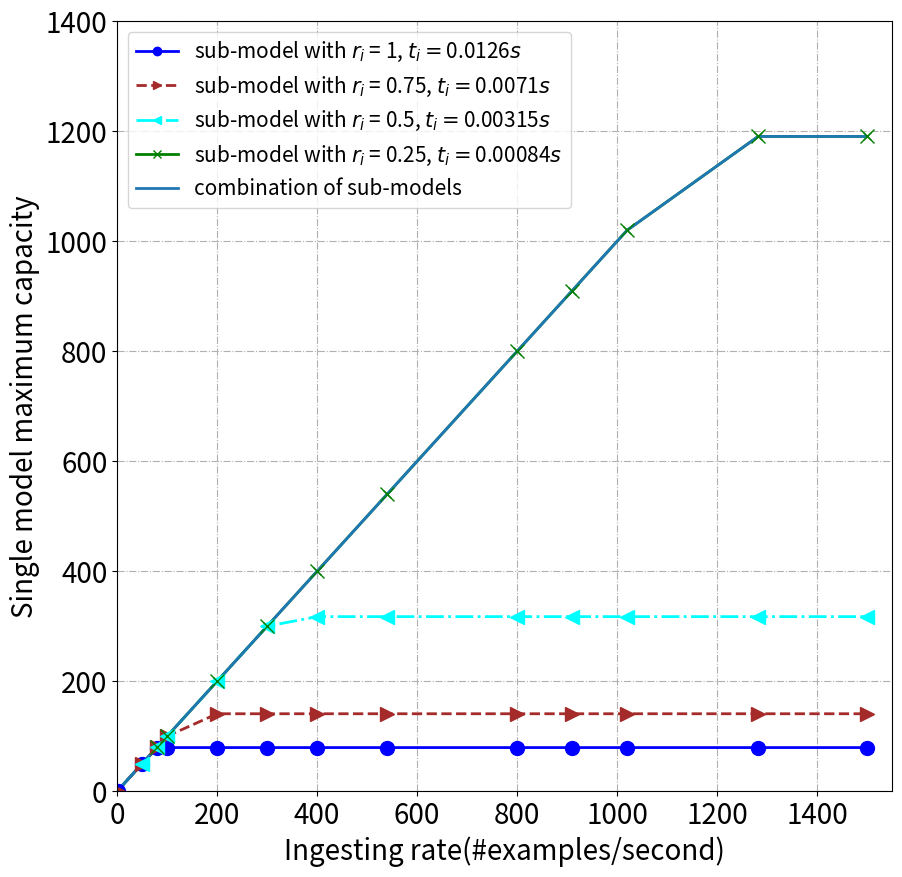

Here is the Python script that generated this plot:



import matplotlib.pyplot as plt
from matplotlib.patches import Polygon
import matplotlib.pyplot as plt
import numpy as np


def drawBasic(tlist, x, slicerate):

     y = []
     label = []
     pots = []

     for k in range(len(tlist)):
          interval0 = [i if (i < 1/tlist[k]) else 0 for i in x]
          interval1 = [1 if (i > 1/tlist[k]) else 0 for i in x]
          y1 = numpy.array(interval0) + (1/tlist[k]) * numpy.array(interval1)
          y.append(y1)
          label.append('sub-model with $r_i$ = ' + str(slicerate[k]) + ", $t_i=$" + str(tlist[k]) + "$s$")
          if k==0:
               tmp = []
               for x_ in x[k:]:
                    if x_ < 1/tlist[k]:
                         y_= x_
                    else:
                         y_ = 1/tlist[k]
                    tmp.append([x_, y_])
               pots.append(tmp)
          if k==1:
               tmp = []
               for x_ in x[k:]:
                    if x_ < 1/tlist[k]:
                         y_= x_
                    else:
                         y_ = 1/tlist[k]
                    tmp.append([x_, y_])
               pots.append(tmp)
          if k>1:
               tmp = []
               for x_ in x[k:]:
                    if x_ < 1/tlist[k]:
                         y_= x_
                    else:
                         y_ = 1/tlist[k]
                    tmp.append([x_, y_])
               pots.append(tmp)

     return y, label, pots


import numpy
x = numpy.array([0, 1, 50, 80, 100, 200, 300, 400, 540, 800,  910, 1020, 1282, 1500])
print(x)
y, label, pots = drawBasic([0.0126, 0.0071, 0.00315, 0.00084], x, [1, 0.75, 0.5, 0.25])


fig=plt.figure(figsize=(10, 10))
ax=fig.add_subplot(111)
ax.axis([0, 1550, 0, 1400])

line_sym = ["-", "--", "-.", "-"]
pot_sym = ["o", ">", "<", "x"]
colors = ['blue', 'brown', 'aqua', 'green']
for i in range(len(y)):
     ax.plot(x, y[i], line_sym[i], marker=pot_sym[i], ms=6, label=label[i], linewidth=2,  color=colors[i])

ax.plot(x, y[len(y)-1], label="combination of sub-models", linewidth=2)



for k in range(len(pots)):
     ele = pots[k]
     for i in range(len(ele)):
          xc1, yc1 = ele[i]
          ax.plot(xc1, yc1, line_sym[k], marker=pot_sym[k], ms=10, color=colors[k])


# for j in range(len(pots)):
#      xc1, yc1 = pots[j]
#      ax.scatter(xc1, yc1, s=50, facecolors='none', edgecolors='r')


plt.legend(fontsize=15)
plt.xticks(fontsize=20)
plt.yticks(fontsize=20)
ax.set_xlabel('Ingesting rate(#examples/second)', fontsize=20)
ax.set_ylabel('Single model maximum capacity', fontsize=20)
plt.grid(linestyle='-.')
plt.savefig('./capacity.jpg')
plt.show()







